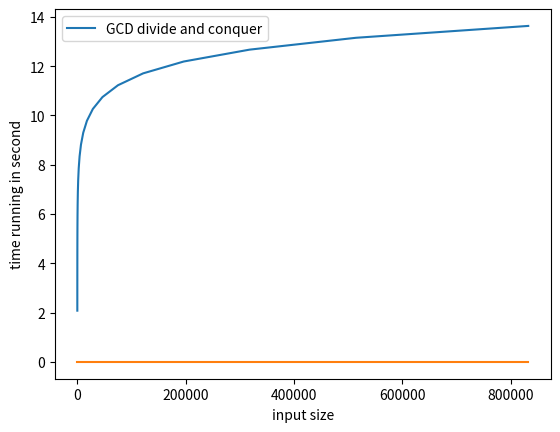

Python code for this plot:
def findGCD(a,b):
    """find greatest common divisor of 2 number a b"""
    if(b==0):
        return a
    else:
        return findGCD(b,int(a%b))

a = 68
b = 18        
result = findGCD(a,b)
output = 4
print(result)
print(output)

#time running demo:
import numpy as np
from matplotlib import pyplot as plt
import time
import copy
import math

def measure(n):
    start = time.time()
    A = findGCD(n[0],n[1])
    stop = time.time()
    return stop - start

    
n2 = list(range(5,30)) # list of fibonacii number
plt2 = plt

def Fibonacci(n):
    if n<= 0:
        print("Incorrect input")
    # First Fibonacci number is 0
    elif n == 1:
        return 0
    # Second Fibonacci number is 1
    elif n == 2:
        return 1
    else:
        return Fibonacci(n-1)+Fibonacci(n-2)


listofFibon = []
for i in range(1,n2[-1]+2):
  listofFibon.append(Fibonacci(i))

print(listofFibon)
print(len(listofFibon))
iput = []
realN= []
for i in n2:
  a = listofFibon[i]
  b = listofFibon[i-1]
  realN.append(a+b)
  iput.append([a,b])

plt.plot(realN,[math.log(i) for i in realN])
plt.xlabel('input size')
plt.ylabel('number of execution')
plt.legend(['log(a+b)'])
plt.show()



running_time = [measure(x) for x in iput]

plt2.plot(realN,running_time)
plt2.xlabel('input size')
plt2.ylabel('time running in second')
plt2.legend(['GCD divide and conquer'])
plt2.show()
